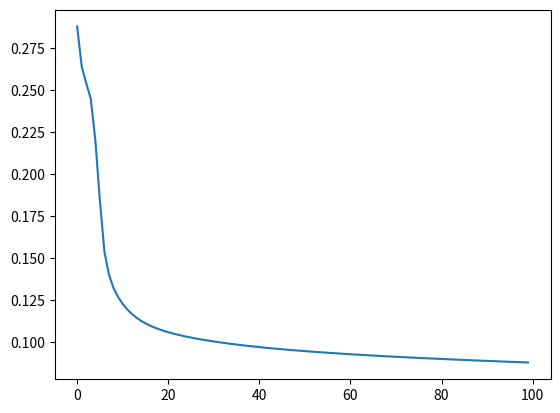

Reproduce this figure in Python.
import numpy as np
import matplotlib.pyplot as plt

#forward layer of 3 neurons

target = np.array([[1, 0, 0],
                   [0, 0, 1],
                   [1, 0, 0],
                   [0, 0, 1],
                   [0, 1, 0],
                   [1, 0, 0],
                   [0, 1, 0],
                   [0, 1, 0],
                   [0, 0, 1]])

inputs = np.array([[0.4, 0.3, 0.8, 0.1],
                   [0.7, 0.4, -0.2, 0.3],
                   [0.8, 0.4, -0.22, 0.4],
                   [0.5, 0.3, -0.4, 0.6],
                   [0.1, -0.3, 0.2, 0.7],
                   [0.4, 0.9, 0.9, -0.3],
                   [0.2, 0.7, 0.3, 0.2],
                   [0.1, -0.6, -0.2, 0.3],
                   [0.1, 0.2, -0.5, 0.98]])
weights = np.array([[-0.4, -0.7, 0.9, 1.1], # neuron 1
                   [-0.7, -0.6, 0.8, 0.4], # neuron 2
                   [0.9, 0.7, 0.7, 0.1]]).T  # neuron 3


bias = [[0.2, 0.3, -0.4]]

z = np.dot(inputs, weights) + bias
output = np.maximum(0, z)

drelu = np.ones(z.shape)


drelu[z <= 0] = 0

#backward
y = np.array([])
n = 100
for i in range(n):
    drelu = np.ones(z.shape)
    drelu[z <= 0] = 0
    dvalue = np.multiply((2 * output - 2 * target)/len(output), drelu)

    dweights = np.dot(inputs.T, dvalue)
    dinputs = np.dot(dvalue, weights.T)
    dbias = np.sum(dvalue, axis = 0, keepdims = True)

    weights -= 0.5 * dweights
    bias -= 0.5 * dbias

    z = np.dot(inputs, weights) + bias
    output = np.maximum(0, z)
    y = np.append(y, np.mean((output - target) ** 2))


print(output)
cost = (output - target) ** 2
print(np.mean(cost))

x = range(n)

fig, ax = plt.subplots()
ax.plot(x, y)
plt.show()

